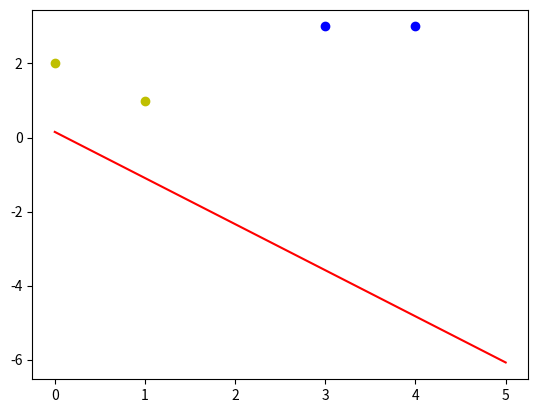
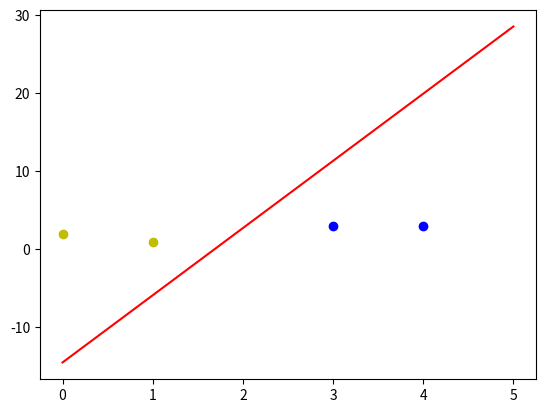
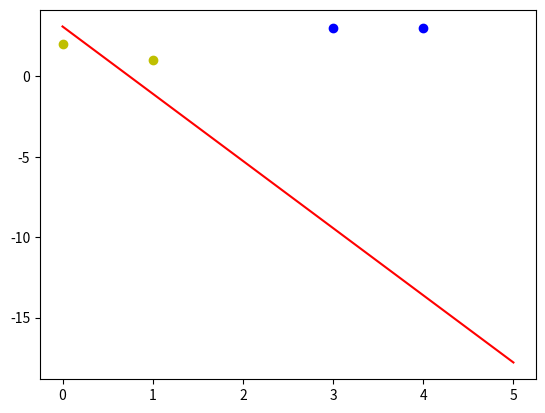
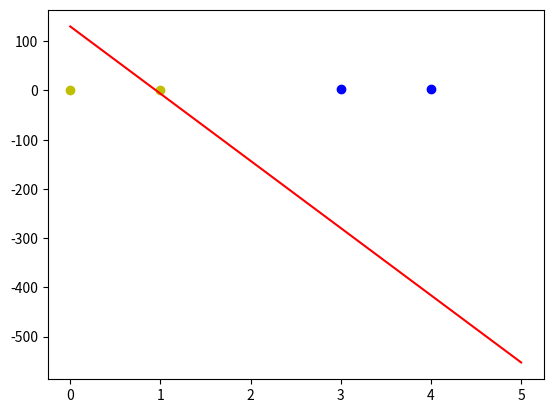
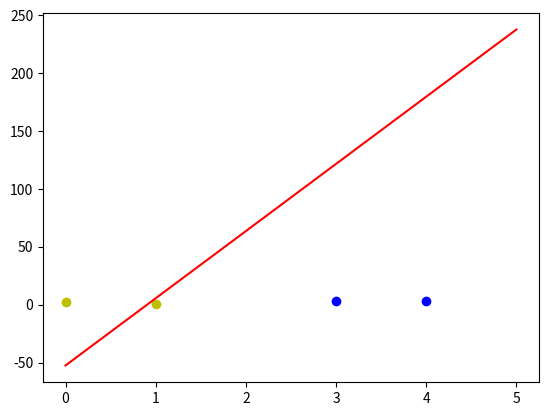
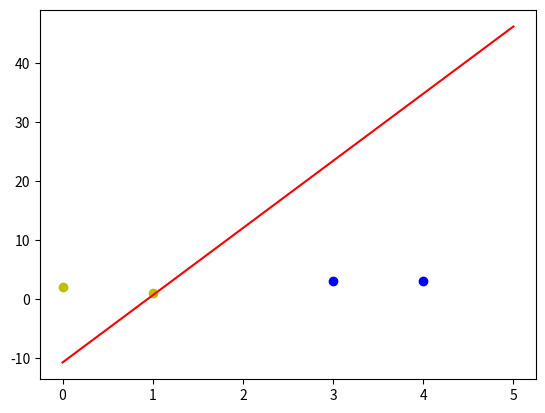
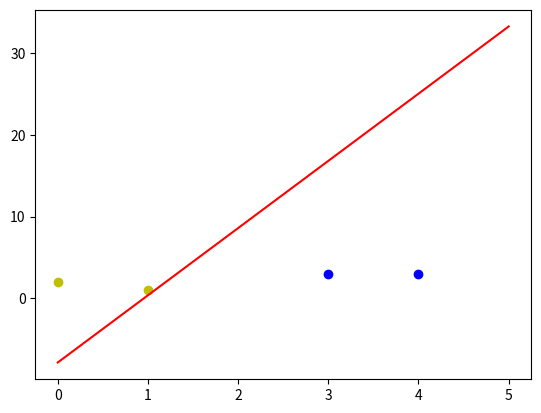
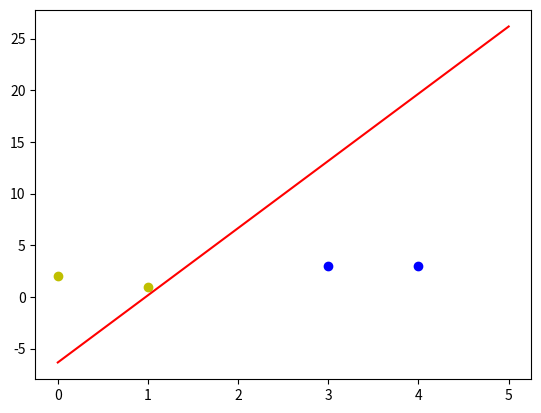
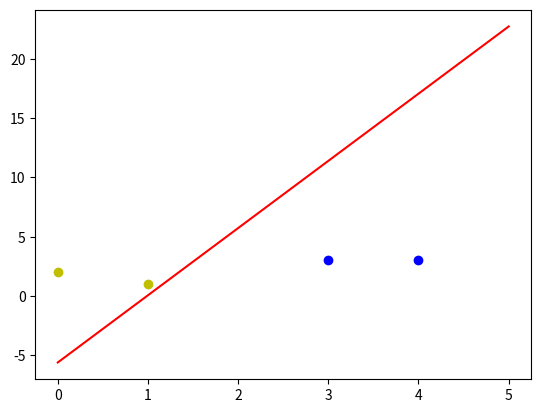
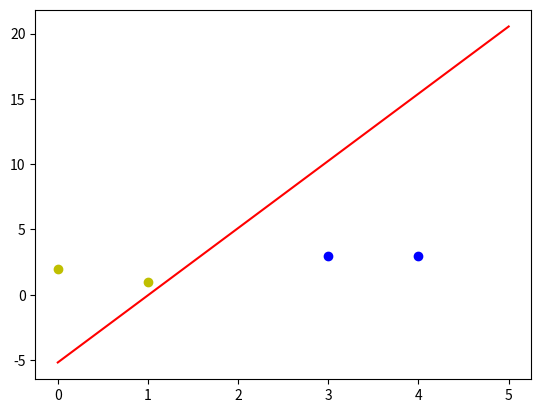
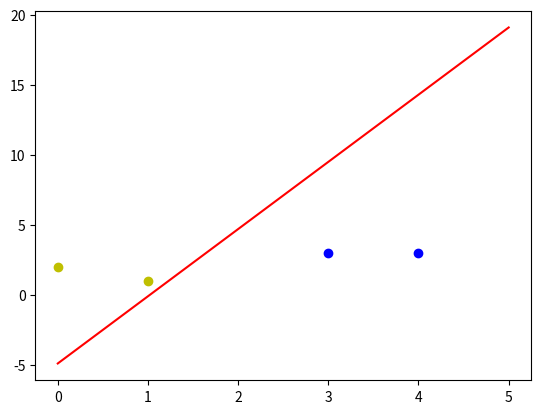
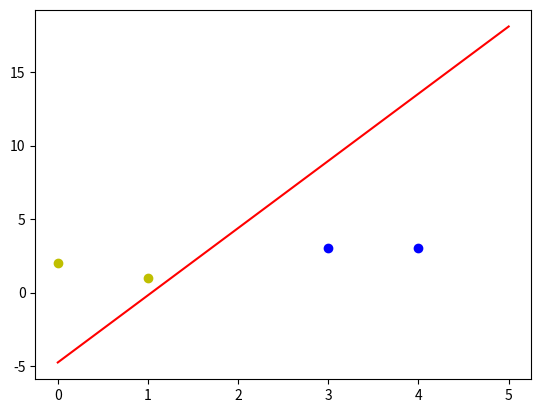
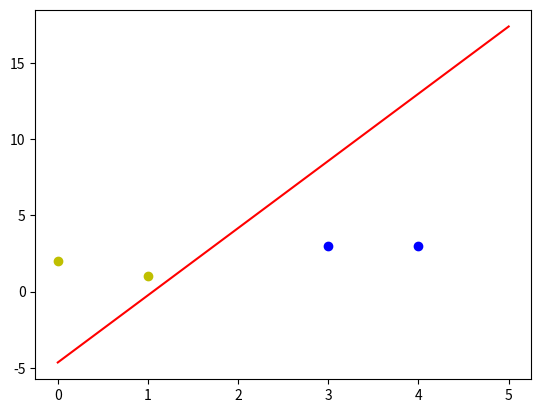
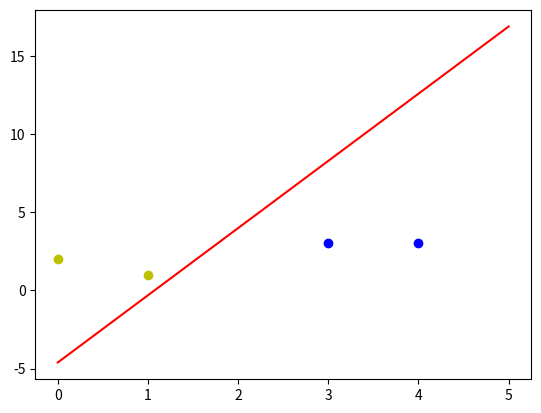
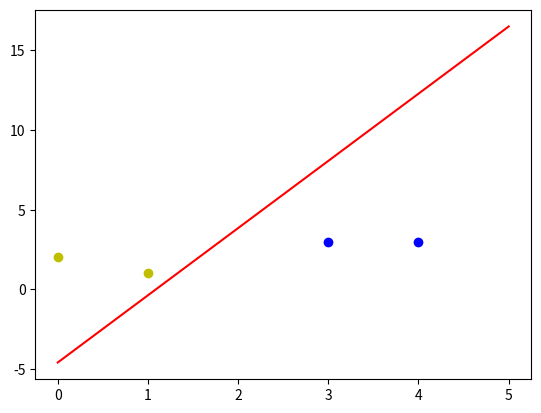
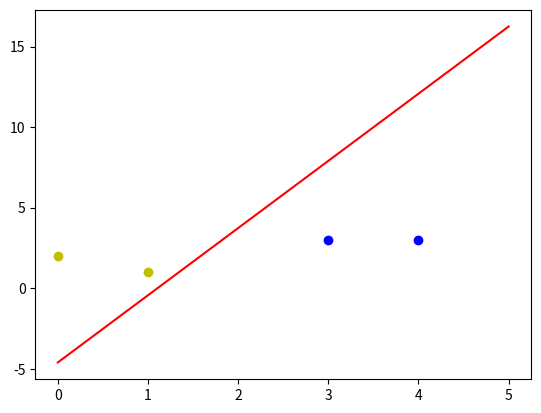

The matplotlib source for these figures, in order:
import numpy as np
import matplotlib.pyplot as plt

#输入数据
X = np.array([[1,3,3],
              [1,4,3],
              [1,1,1],
              [1,0,2]])
#标签
Y = np.array([[1],
              [1],
              [-1],
              [-1]])

#权值初始化，3行1列，取值范围-1到1
W = (np.random.random([3,1])-0.5)*2

print(W)
#学习率设置
lr = 0.11
#神经网络输出
O = 0

def update():
    global X,Y,W,lr
    O = np.dot(X,W)
    W_C = lr*(X.T.dot(Y-O))/int(X.shape[0])
    W = W + W_C

for _ in range(100):
    update()#更新权值

    #正样本
    x1 = [3,4]
    y1 = [3,3]
    #负样本
    x2 = [1,0]
    y2 = [1,2]

    #计算分界线的斜率以及截距
    k = -W[1]/W[2]
    d = -W[0]/W[2]
    print('k=',k)
    print('d=',d)

    xdata = (0,5)

    plt.figure()
    plt.plot(xdata,xdata*k+d,'r')
    plt.scatter(x1,y1,c='b')
    plt.scatter(x2,y2,c='y')
    plt.show()

#解决异或的问题

import numpy as np
import matplotlib.pyplot as plt

#输入数据
X = np.array([[1,0,0,0,0,0],
              [1,0,1,0,0,1],
              [1,1,0,1,0,0],
              [1,1,1,1,1,1]])
#标签
Y = np.array([-1,1,1,-1])

#权值初始化，3行1列，取值范围-1到1
W = (np.random.random(6)-0.5)*2

print(W)
#学习率设置
lr = 0.11
#神经网络输出
O = 0
n = 0

def update():
    global X,Y,W,lr,n
    n +=1
    O = np.dot(X,W.T) # shape:(3,1)
    W_C = lr*((Y-O).dot(X))/int(X.shape[0])
    W = W + W_C

for i in range(1000):
    update()#更新权值
#正样本
x1 = [0,1]
y1 = [1,0]
#负样本
x2 = [0,1]
y2 = [0,1]

def calculate(x,root):
    a=W[5]
    b=W[2]+x*W[4]
    c=W[0]+x*W[1]+x*x*W[3]
    if root==1:
        return (-b+np.sqrt(b*b-4*a*c))/(2*a)
    if root==2:
        return (-b-np.sqrt(b * b-4 * a * c)) / (2 * a)


xdata = np.linspace(-1,2)
plt.figure()
plt.plot(xdata,calculate(xdata,1),'r')
plt.plot(xdata,calculate(xdata,2),'r')
plt.plot(x1,y1,'bo')
plt.plot(x2,y2,'yo')
plt.show()

O=np.dot(X,W.T)
